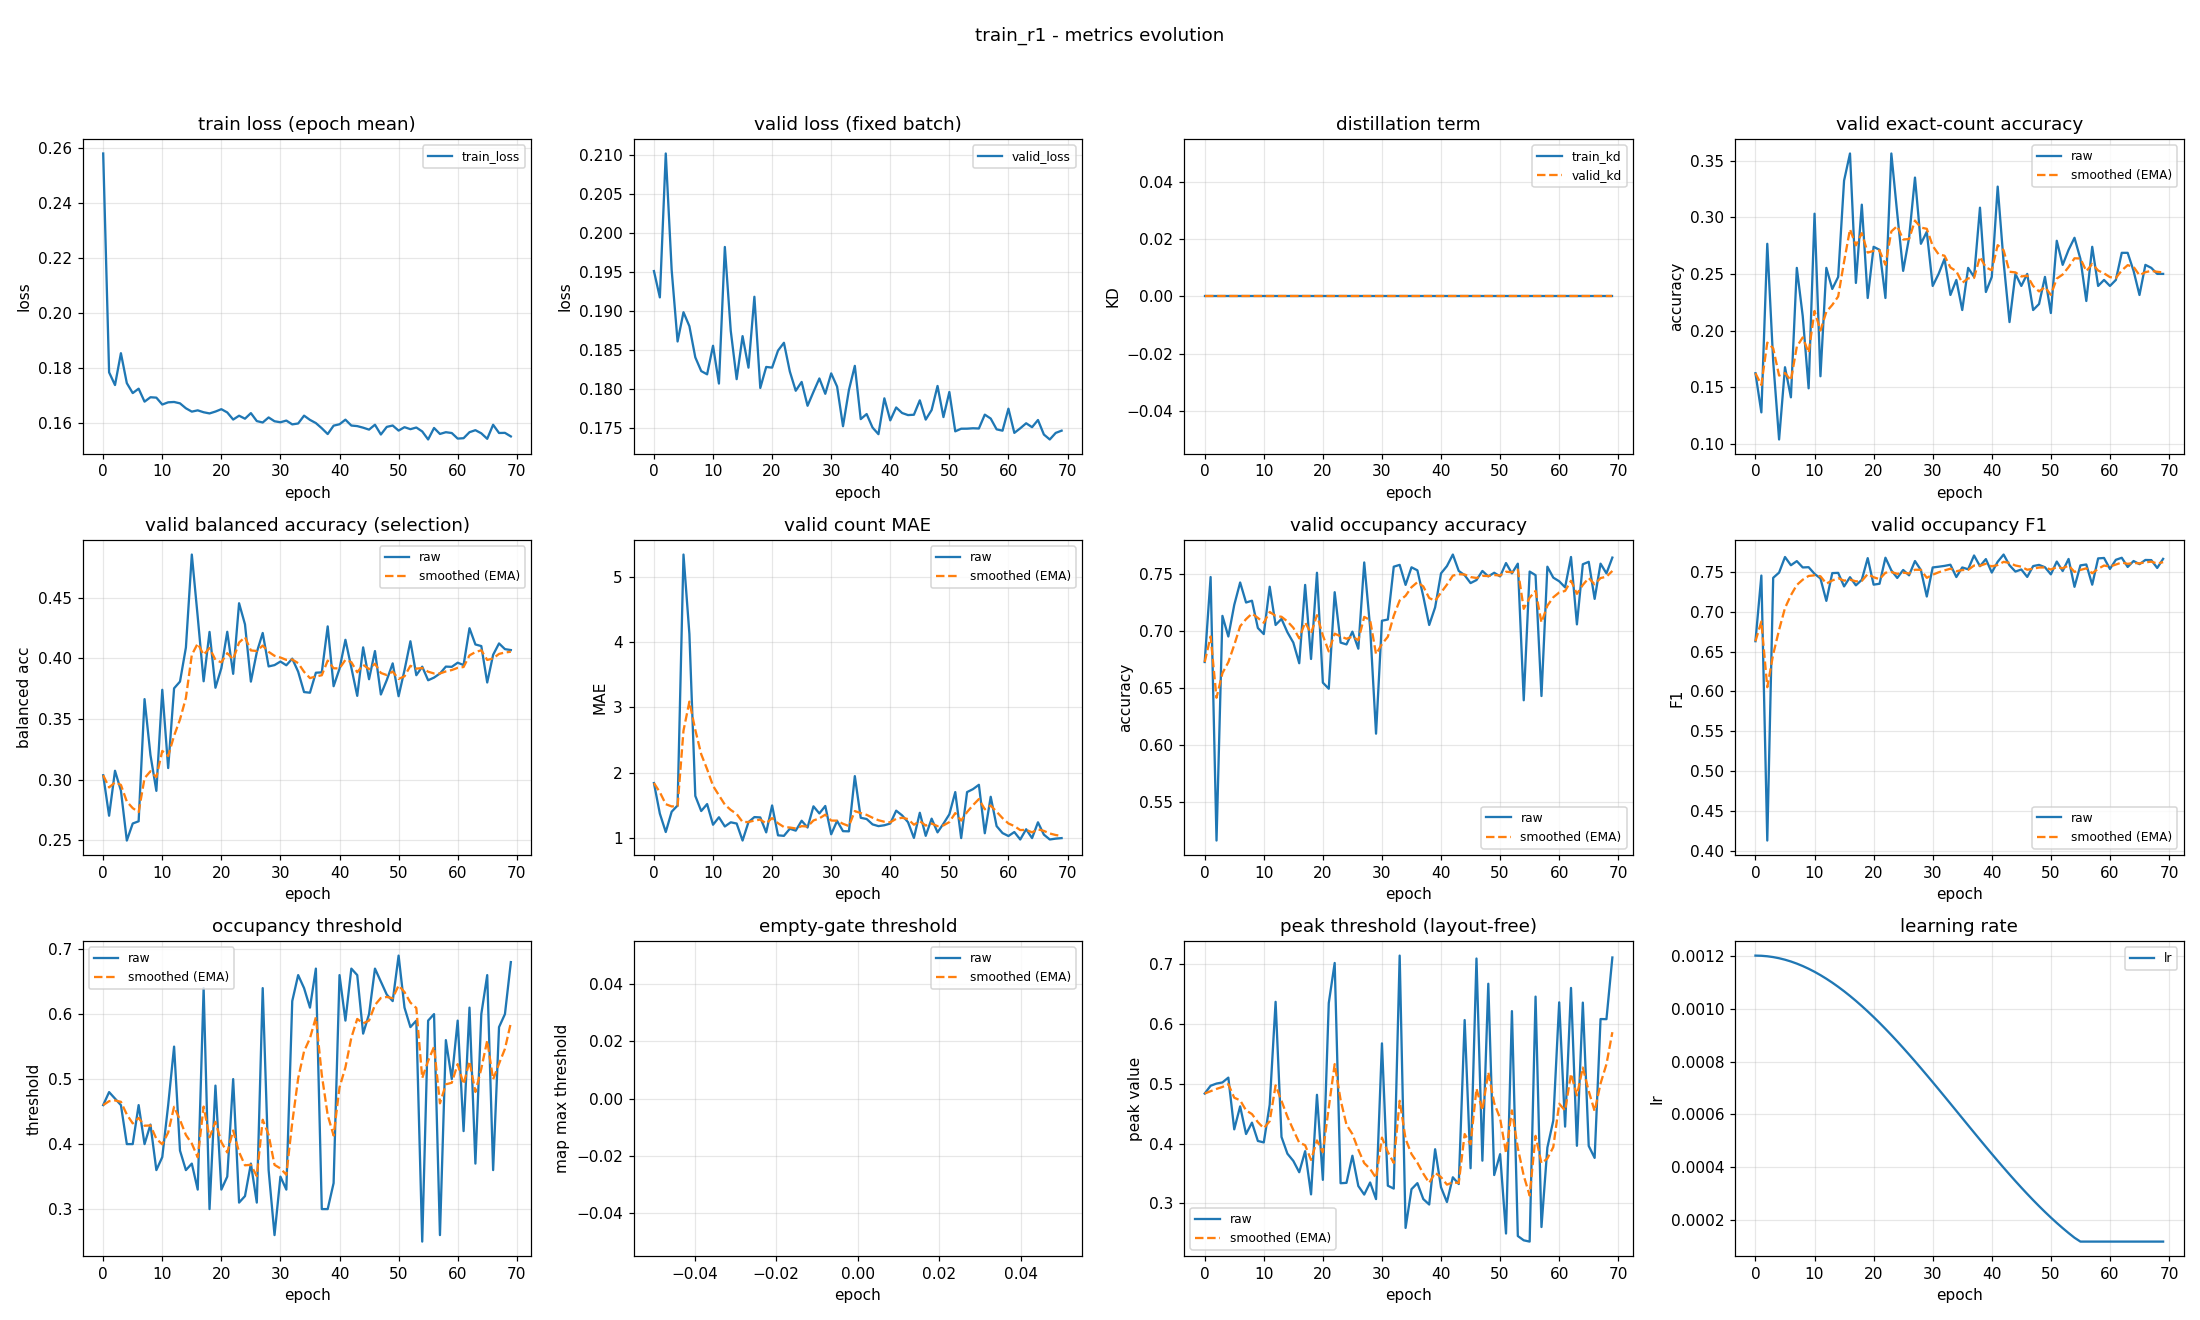

Values plotted in this chart, from the file beside it:
epoch, train_loss, valid_loss, train_kd, valid_kd, valid_accuracy, valid_accuracy_smoothed, valid_balanced_accuracy, valid_balanced_accuracy_smoothed, valid_mae, valid_mae_smoothed, valid_occupancy_accuracy, valid_occupancy_accuracy_smoothed, valid_occupancy_f1, valid_occupancy_f1_smoothed, valid_occupancy_threshold, valid_occupancy_threshold_smoothed, valid_empty_threshold, valid_empty_threshold_smoothed, valid_peak_threshold, valid_peak_threshold_smoothed, learning_rate
0, 0.2579, 0.1951, 0.0, 0.0, 0.1622, 0.1622, 0.3037, 0.3037, 1.84, 1.84, 0.6729, 0.6729, 0.663, 0.663, 0.46, 0.46, nan, nan, 0.4837, 0.4837, 0.0012
1, 0.1783, 0.1918, 0.0, 0.0, 0.1277, 0.1519, 0.2703, 0.2937, 1.372, 1.7, 0.7473, 0.6952, 0.7453, 0.6877, 0.48, 0.466, nan, nan, 0.4967, 0.4876, 0.001199
2, 0.1737, 0.2102, 0.0, 0.0, 0.2766, 0.1893, 0.3074, 0.2978, 1.09, 1.517, 0.5165, 0.6416, 0.4132, 0.6053, 0.47, 0.4672, nan, nan, 0.5003, 0.4914, 0.001198
3, 0.1852, 0.1953, 0.0, 0.0, 0.1729, 0.1844, 0.2911, 0.2958, 1.402, 1.482, 0.7133, 0.6631, 0.7425, 0.6465, 0.46, 0.465, nan, nan, 0.5022, 0.4946, 0.001194
4, 0.1744, 0.1861, 0.0, 0.0, 0.1037, 0.1602, 0.2499, 0.282, 1.497, 1.487, 0.6952, 0.6727, 0.749, 0.6772, 0.4, 0.4455, nan, nan, 0.5102, 0.4993, 0.00119
5, 0.1707, 0.1899, 0.0, 0.0, 0.1676, 0.1624, 0.2639, 0.2766, 5.34, 2.643, 0.7229, 0.6878, 0.7685, 0.7046, 0.4, 0.4319, nan, nan, 0.4238, 0.4767, 0.001185
6, 0.1723, 0.1881, 0.0, 0.0, 0.141, 0.156, 0.2658, 0.2733, 4.125, 3.088, 0.7426, 0.7042, 0.7582, 0.7207, 0.46, 0.4403, nan, nan, 0.4622, 0.4723, 0.001178
7, 0.1676, 0.1841, 0.0, 0.0, 0.2553, 0.1858, 0.3664, 0.3013, 1.644, 2.654, 0.725, 0.7104, 0.7634, 0.7335, 0.4, 0.4282, nan, nan, 0.4159, 0.4554, 0.00117
8, 0.1692, 0.1823, 0.0, 0.0, 0.2128, 0.1939, 0.3204, 0.307, 1.412, 2.282, 0.7266, 0.7153, 0.7555, 0.7401, 0.43, 0.4288, nan, nan, 0.435, 0.4493, 0.001161
9, 0.1691, 0.1819, 0.0, 0.0, 0.1489, 0.1804, 0.2908, 0.3021, 1.519, 2.053, 0.7027, 0.7115, 0.7558, 0.7448, 0.36, 0.4081, nan, nan, 0.4043, 0.4358, 0.00115
10, 0.1666, 0.1856, 0.0, 0.0, 0.3032, 0.2172, 0.3741, 0.3237, 1.202, 1.798, 0.6973, 0.7073, 0.7474, 0.7456, 0.38, 0.3997, nan, nan, 0.4019, 0.4256, 0.001139
11, 0.1674, 0.1807, 0.0, 0.0, 0.1596, 0.1999, 0.3096, 0.3195, 1.316, 1.653, 0.7388, 0.7167, 0.7417, 0.7444, 0.46, 0.4178, nan, nan, 0.4648, 0.4374, 0.001126
12, 0.1675, 0.1982, 0.0, 0.0, 0.2553, 0.2165, 0.3753, 0.3362, 1.176, 1.51, 0.7053, 0.7133, 0.7135, 0.7352, 0.55, 0.4574, nan, nan, 0.637, 0.4973, 0.001113
13, 0.167, 0.1875, 0.0, 0.0, 0.2367, 0.2226, 0.3809, 0.3496, 1.239, 1.429, 0.7106, 0.7125, 0.7484, 0.7391, 0.39, 0.4372, nan, nan, 0.4111, 0.4714, 0.001098
14, 0.1652, 0.1813, 0.0, 0.0, 0.2473, 0.23, 0.4089, 0.3674, 1.221, 1.366, 0.6989, 0.7084, 0.7487, 0.742, 0.36, 0.414, nan, nan, 0.383, 0.4449, 0.001082
15, 0.164, 0.1868, 0.0, 0.0, 0.3324, 0.2607, 0.4855, 0.4029, 0.9601, 1.244, 0.6899, 0.7029, 0.7317, 0.7389, 0.37, 0.4008, nan, nan, 0.371, 0.4227, 0.001065
16, 0.1645, 0.1828, 0.0, 0.0, 0.3564, 0.2894, 0.4342, 0.4123, 1.242, 1.244, 0.6718, 0.6936, 0.7432, 0.7402, 0.33, 0.3796, nan, nan, 0.352, 0.4015, 0.001048
17, 0.1638, 0.1919, 0.0, 0.0, 0.242, 0.2752, 0.3811, 0.4029, 1.319, 1.266, 0.7404, 0.7076, 0.733, 0.7381, 0.64, 0.4577, nan, nan, 0.3872, 0.3972, 0.001029
18, 0.1633, 0.1802, 0.0, 0.0, 0.3112, 0.286, 0.4218, 0.4086, 1.314, 1.281, 0.6755, 0.698, 0.74, 0.7386, 0.3, 0.4104, nan, nan, 0.315, 0.3726, 0.00101
19, 0.164, 0.1829, 0.0, 0.0, 0.2287, 0.2688, 0.3758, 0.3987, 1.085, 1.222, 0.7511, 0.7139, 0.7672, 0.7472, 0.49, 0.4343, nan, nan, 0.4815, 0.4053, 0.0009891
20, 0.1649, 0.1828, 0.0, 0.0, 0.2739, 0.2704, 0.392, 0.3967, 1.497, 1.305, 0.6548, 0.6962, 0.7339, 0.7432, 0.33, 0.403, nan, nan, 0.3393, 0.3855, 0.000968
21, 0.1637, 0.185, 0.0, 0.0, 0.2713, 0.2706, 0.4219, 0.4043, 1.04, 1.225, 0.6495, 0.6822, 0.735, 0.7408, 0.35, 0.3871, nan, nan, 0.635, 0.4603, 0.000946
22, 0.1611, 0.186, 0.0, 0.0, 0.2287, 0.2581, 0.3872, 0.3992, 1.032, 1.167, 0.734, 0.6977, 0.7677, 0.7488, 0.5, 0.421, nan, nan, 0.702, 0.5328, 0.0009233
23, 0.1625, 0.1823, 0.0, 0.0, 0.3564, 0.2876, 0.4454, 0.413, 1.141, 1.159, 0.6899, 0.6954, 0.7518, 0.7497, 0.31, 0.3877, nan, nan, 0.3337, 0.4731, 0.0009
24, 0.1614, 0.1798, 0.0, 0.0, 0.3032, 0.2922, 0.428, 0.4175, 1.112, 1.145, 0.6883, 0.6933, 0.7423, 0.7475, 0.32, 0.3674, nan, nan, 0.3343, 0.4314, 0.000876
25, 0.1635, 0.1809, 0.0, 0.0, 0.2527, 0.2804, 0.3808, 0.4065, 1.263, 1.181, 0.6995, 0.6951, 0.7523, 0.7489, 0.37, 0.3682, nan, nan, 0.3796, 0.4159, 0.0008515
26, 0.1606, 0.1779, 0.0, 0.0, 0.2819, 0.2808, 0.405, 0.4061, 1.16, 1.174, 0.6846, 0.692, 0.7456, 0.7479, 0.31, 0.3507, nan, nan, 0.329, 0.3898, 0.0008265
27, 0.16, 0.1797, 0.0, 0.0, 0.3351, 0.2971, 0.4209, 0.4105, 1.484, 1.267, 0.7601, 0.7124, 0.7635, 0.7526, 0.64, 0.4375, nan, nan, 0.3147, 0.3673, 0.0008009
28, 0.1619, 0.1814, 0.0, 0.0, 0.2766, 0.291, 0.3933, 0.4054, 1.375, 1.3, 0.7032, 0.7096, 0.7522, 0.7525, 0.36, 0.4142, nan, nan, 0.3349, 0.3576, 0.000775
29, 0.1605, 0.1794, 0.0, 0.0, 0.2872, 0.2898, 0.3944, 0.4021, 1.489, 1.356, 0.6101, 0.6798, 0.719, 0.7425, 0.26, 0.368, nan, nan, 0.3071, 0.3424, 0.0007487
30, 0.1601, 0.182, 0.0, 0.0, 0.2394, 0.2747, 0.3974, 0.4007, 1.056, 1.266, 0.709, 0.6886, 0.7555, 0.7464, 0.35, 0.3626, nan, nan, 0.5675, 0.41, 0.0007221
31, 0.1607, 0.1803, 0.0, 0.0, 0.25, 0.2673, 0.3943, 0.3988, 1.261, 1.265, 0.7101, 0.695, 0.7564, 0.7494, 0.33, 0.3528, nan, nan, 0.3295, 0.3858, 0.0006952
32, 0.1594, 0.1753, 0.0, 0.0, 0.2633, 0.2661, 0.3998, 0.3991, 1.104, 1.216, 0.7564, 0.7134, 0.7574, 0.7518, 0.62, 0.433, nan, nan, 0.3247, 0.3675, 0.0006681
33, 0.1597, 0.1799, 0.0, 0.0, 0.2314, 0.2557, 0.389, 0.3961, 1.101, 1.182, 0.758, 0.7268, 0.7589, 0.7539, 0.66, 0.5011, nan, nan, 0.7143, 0.4715, 0.0006409
34, 0.1625, 0.183, 0.0, 0.0, 0.2447, 0.2524, 0.3722, 0.3889, 1.947, 1.411, 0.7404, 0.7309, 0.7434, 0.7508, 0.64, 0.5428, nan, nan, 0.2589, 0.4077, 0.0006137
35, 0.161, 0.1762, 0.0, 0.0, 0.2181, 0.2421, 0.3717, 0.3837, 1.309, 1.38, 0.7559, 0.7384, 0.7555, 0.7522, 0.61, 0.5629, nan, nan, 0.3237, 0.3825, 0.0005863
36, 0.1598, 0.1768, 0.0, 0.0, 0.2553, 0.2461, 0.3882, 0.3851, 1.29, 1.353, 0.7532, 0.7428, 0.7532, 0.7525, 0.67, 0.595, nan, nan, 0.3338, 0.3679, 0.0005591
37, 0.158, 0.1751, 0.0, 0.0, 0.2473, 0.2464, 0.3885, 0.3861, 1.207, 1.31, 0.7303, 0.7391, 0.7705, 0.7579, 0.3, 0.5065, nan, nan, 0.3072, 0.3497, 0.0005319
38, 0.1558, 0.1742, 0.0, 0.0, 0.3085, 0.2651, 0.4263, 0.3982, 1.181, 1.271, 0.7053, 0.7289, 0.757, 0.7576, 0.3, 0.4446, nan, nan, 0.298, 0.3342, 0.0005048
39, 0.1589, 0.1788, 0.0, 0.0, 0.234, 0.2558, 0.3771, 0.3918, 1.194, 1.248, 0.7207, 0.7265, 0.7659, 0.7601, 0.34, 0.4132, nan, nan, 0.3905, 0.3511, 0.0004779
40, 0.1594, 0.176, 0.0, 0.0, 0.2473, 0.2532, 0.3914, 0.3917, 1.221, 1.24, 0.7505, 0.7337, 0.7491, 0.7568, 0.66, 0.4872, nan, nan, 0.3268, 0.3438, 0.0004513
41, 0.1611, 0.1777, 0.0, 0.0, 0.3271, 0.2754, 0.4153, 0.3988, 1.418, 1.293, 0.7569, 0.7407, 0.7626, 0.7585, 0.59, 0.5181, nan, nan, 0.3022, 0.3313, 0.000425
42, 0.1589, 0.177, 0.0, 0.0, 0.2606, 0.271, 0.3924, 0.3969, 1.346, 1.309, 0.767, 0.7486, 0.7716, 0.7625, 0.67, 0.5636, nan, nan, 0.3436, 0.335, 0.0003991
43, 0.1587, 0.1767, 0.0, 0.0, 0.2074, 0.2519, 0.3691, 0.3885, 1.242, 1.289, 0.7527, 0.7498, 0.7582, 0.7612, 0.66, 0.5926, nan, nan, 0.3323, 0.3342, 0.0003735
44, 0.1582, 0.1767, 0.0, 0.0, 0.25, 0.2513, 0.409, 0.3947, 1.0, 1.202, 0.7489, 0.7495, 0.7503, 0.7579, 0.57, 0.5858, nan, nan, 0.6066, 0.4159, 0.0003485
45, 0.1575, 0.1786, 0.0, 0.0, 0.2394, 0.2477, 0.3828, 0.3911, 1.386, 1.257, 0.742, 0.7473, 0.7529, 0.7564, 0.6, 0.5901, nan, nan, 0.3587, 0.3988, 0.000324
46, 0.1592, 0.1761, 0.0, 0.0, 0.25, 0.2484, 0.406, 0.3956, 1.032, 1.19, 0.7447, 0.7465, 0.7436, 0.7526, 0.67, 0.614, nan, nan, 0.7094, 0.492, 0.0003
47, 0.1557, 0.1773, 0.0, 0.0, 0.2181, 0.2393, 0.3702, 0.388, 1.295, 1.221, 0.7527, 0.7483, 0.7572, 0.754, 0.65, 0.6248, nan, nan, 0.3714, 0.4558, 0.0002767
48, 0.1584, 0.1804, 0.0, 0.0, 0.2234, 0.2345, 0.3821, 0.3862, 1.085, 1.18, 0.7479, 0.7482, 0.7587, 0.7554, 0.63, 0.6264, nan, nan, 0.6673, 0.5192, 0.000254
49, 0.1589, 0.1764, 0.0, 0.0, 0.2473, 0.2384, 0.3959, 0.3891, 1.218, 1.192, 0.7511, 0.7491, 0.7557, 0.7555, 0.62, 0.6245, nan, nan, 0.3474, 0.4677, 0.000232
50, 0.1571, 0.1797, 0.0, 0.0, 0.2154, 0.2315, 0.3688, 0.383, 1.362, 1.243, 0.7479, 0.7487, 0.7468, 0.7529, 0.69, 0.6441, nan, nan, 0.3823, 0.442, 0.0002109
51, 0.1583, 0.1746, 0.0, 0.0, 0.2793, 0.2458, 0.3903, 0.3852, 1.702, 1.381, 0.7596, 0.752, 0.7629, 0.7559, 0.61, 0.6339, nan, nan, 0.2495, 0.3843, 0.0001905
52, 0.1576, 0.1749, 0.0, 0.0, 0.258, 0.2495, 0.4141, 0.3939, 0.9973, 1.266, 0.7505, 0.7515, 0.7509, 0.7544, 0.58, 0.6177, nan, nan, 0.6215, 0.4555, 0.0001709
53, 0.1582, 0.175, 0.0, 0.0, 0.2713, 0.256, 0.3861, 0.3915, 1.702, 1.397, 0.759, 0.7538, 0.7661, 0.7579, 0.59, 0.6094, nan, nan, 0.2453, 0.3924, 0.0001523
54, 0.1568, 0.175, 0.0, 0.0, 0.2819, 0.2638, 0.3932, 0.392, 1.747, 1.502, 0.6394, 0.7195, 0.7312, 0.7499, 0.25, 0.5016, nan, nan, 0.2382, 0.3461, 0.0001346
55, 0.1539, 0.175, 0.0, 0.0, 0.2633, 0.2636, 0.3819, 0.389, 1.814, 1.595, 0.7521, 0.7293, 0.758, 0.7523, 0.59, 0.5281, nan, nan, 0.236, 0.3131, 0.00012
56, 0.1581, 0.1767, 0.0, 0.0, 0.2261, 0.2524, 0.3842, 0.3875, 1.072, 1.438, 0.7489, 0.7352, 0.7592, 0.7544, 0.6, 0.5497, nan, nan, 0.6457, 0.4129, 0.00012
57, 0.1559, 0.1762, 0.0, 0.0, 0.2739, 0.2588, 0.3875, 0.3875, 1.63, 1.496, 0.6431, 0.7075, 0.7338, 0.7482, 0.26, 0.4628, nan, nan, 0.2604, 0.3672, 0.00012
58, 0.1565, 0.1749, 0.0, 0.0, 0.2394, 0.253, 0.3932, 0.3892, 1.181, 1.401, 0.7564, 0.7222, 0.7668, 0.7538, 0.56, 0.4919, nan, nan, 0.3933, 0.375, 0.00012
59, 0.1562, 0.1747, 0.0, 0.0, 0.2447, 0.2505, 0.393, 0.3904, 1.074, 1.303, 0.7468, 0.7296, 0.7674, 0.7579, 0.5, 0.4944, nan, nan, 0.4384, 0.394, 0.00012
... 10 more rows
